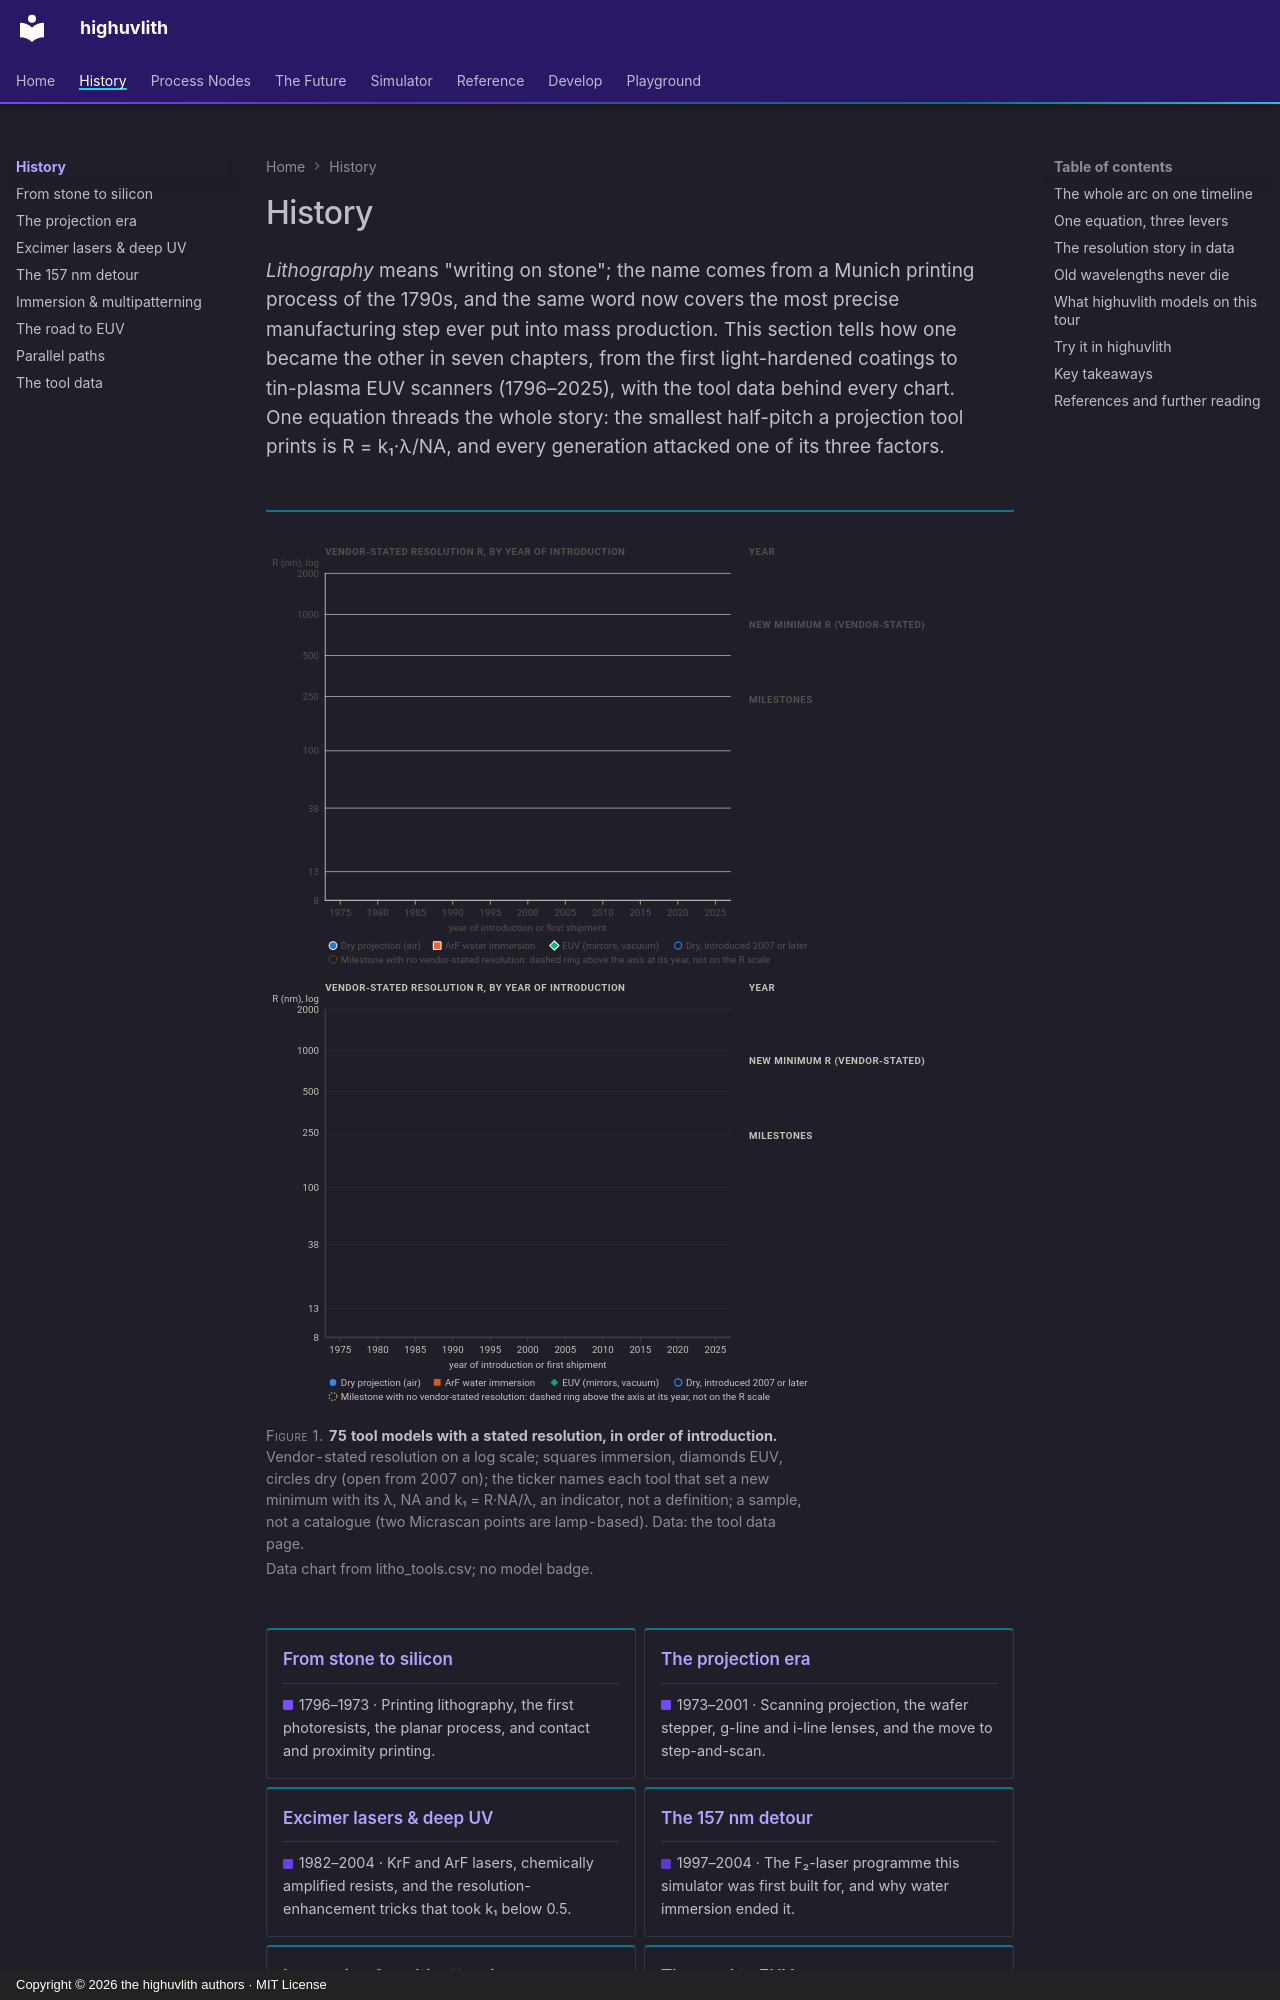

repository: sonoransun/highuvlith · page: history/index.html · generator: mkdocs · copyright: Copyright © 2026 the highuvlith authors · MIT License

---
description: >-
  How lithography went from Senefelder's printing stone to High-NA EUV scanners: a timeline
  of the whole arc and the resolution story, R = k₁λ/NA, told with sourced tool data.
---
